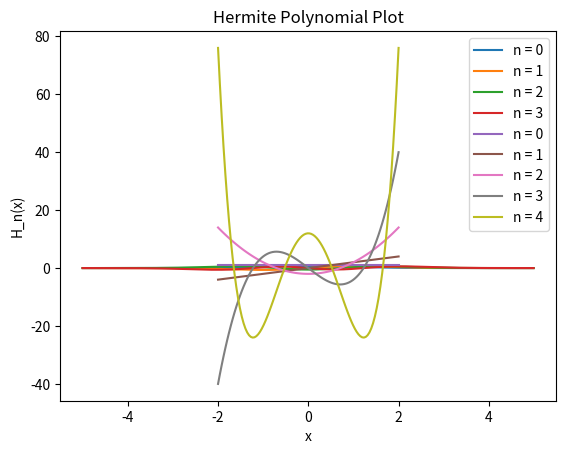

Generate this figure with matplotlib:
import numpy as np
import matplotlib.pyplot as plt
import numpy.polynomial.hermite as Herm
import math

# Choose simple units
m = 1. 
w = 1. 
hbar = 1. 

# Discretized space
x_lim = 5
dx = 0.01
x = np.arange(-x_lim, x_lim, dx)

def hermite(x, n):
    xi = np.sqrt(m*w/hbar)*x
    herm_coeffs = np.zeros(n+1)
    herm_coeffs[n] = 1
    return Herm.hermval(xi, herm_coeffs)

def harmonic_oscillator_wavefunction(x, n):
    xi = np.sqrt(m*w/hbar)*x
    normalization_factor = 1 / np.sqrt(2**n * math.factorial(n)) * (m*w/(np.pi*hbar))**(1/4)
    return normalization_factor * np.exp(-xi**2 / 2) * hermite(x, n)

# Plot the first few wavefunctions
plt.figure()
for n in range(4):
    psi = harmonic_oscillator_wavefunction(x, n)
    plt.plot(x, psi, label=f"n = {n}")

plt.xlabel("x")
plt.ylabel("ψ(x)")
plt.title("Harmonic Oscillator Wavefunctions")
plt.legend()
plt.show()


import numpy as np
import matplotlib.pyplot as plt
from scipy.special import hermite

# Define range and degree
x = np.linspace(-2, 2, 100)
n = 1  # Degree of Hermite polynomial


for n in range(5):
# Calculate Hermite polynomial
    H_n = hermite(n)  
    y = H_n(x) 
    plt.plot(x, y, label=f"n = {n}")

# Plotting 
#plt.plot(x, y, label=f"Hermite polynomial, degree {n}")
plt.xlabel("x")
plt.ylabel("H_n(x)")
plt.title("Hermite Polynomial Plot")
plt.legend()
plt.show()

